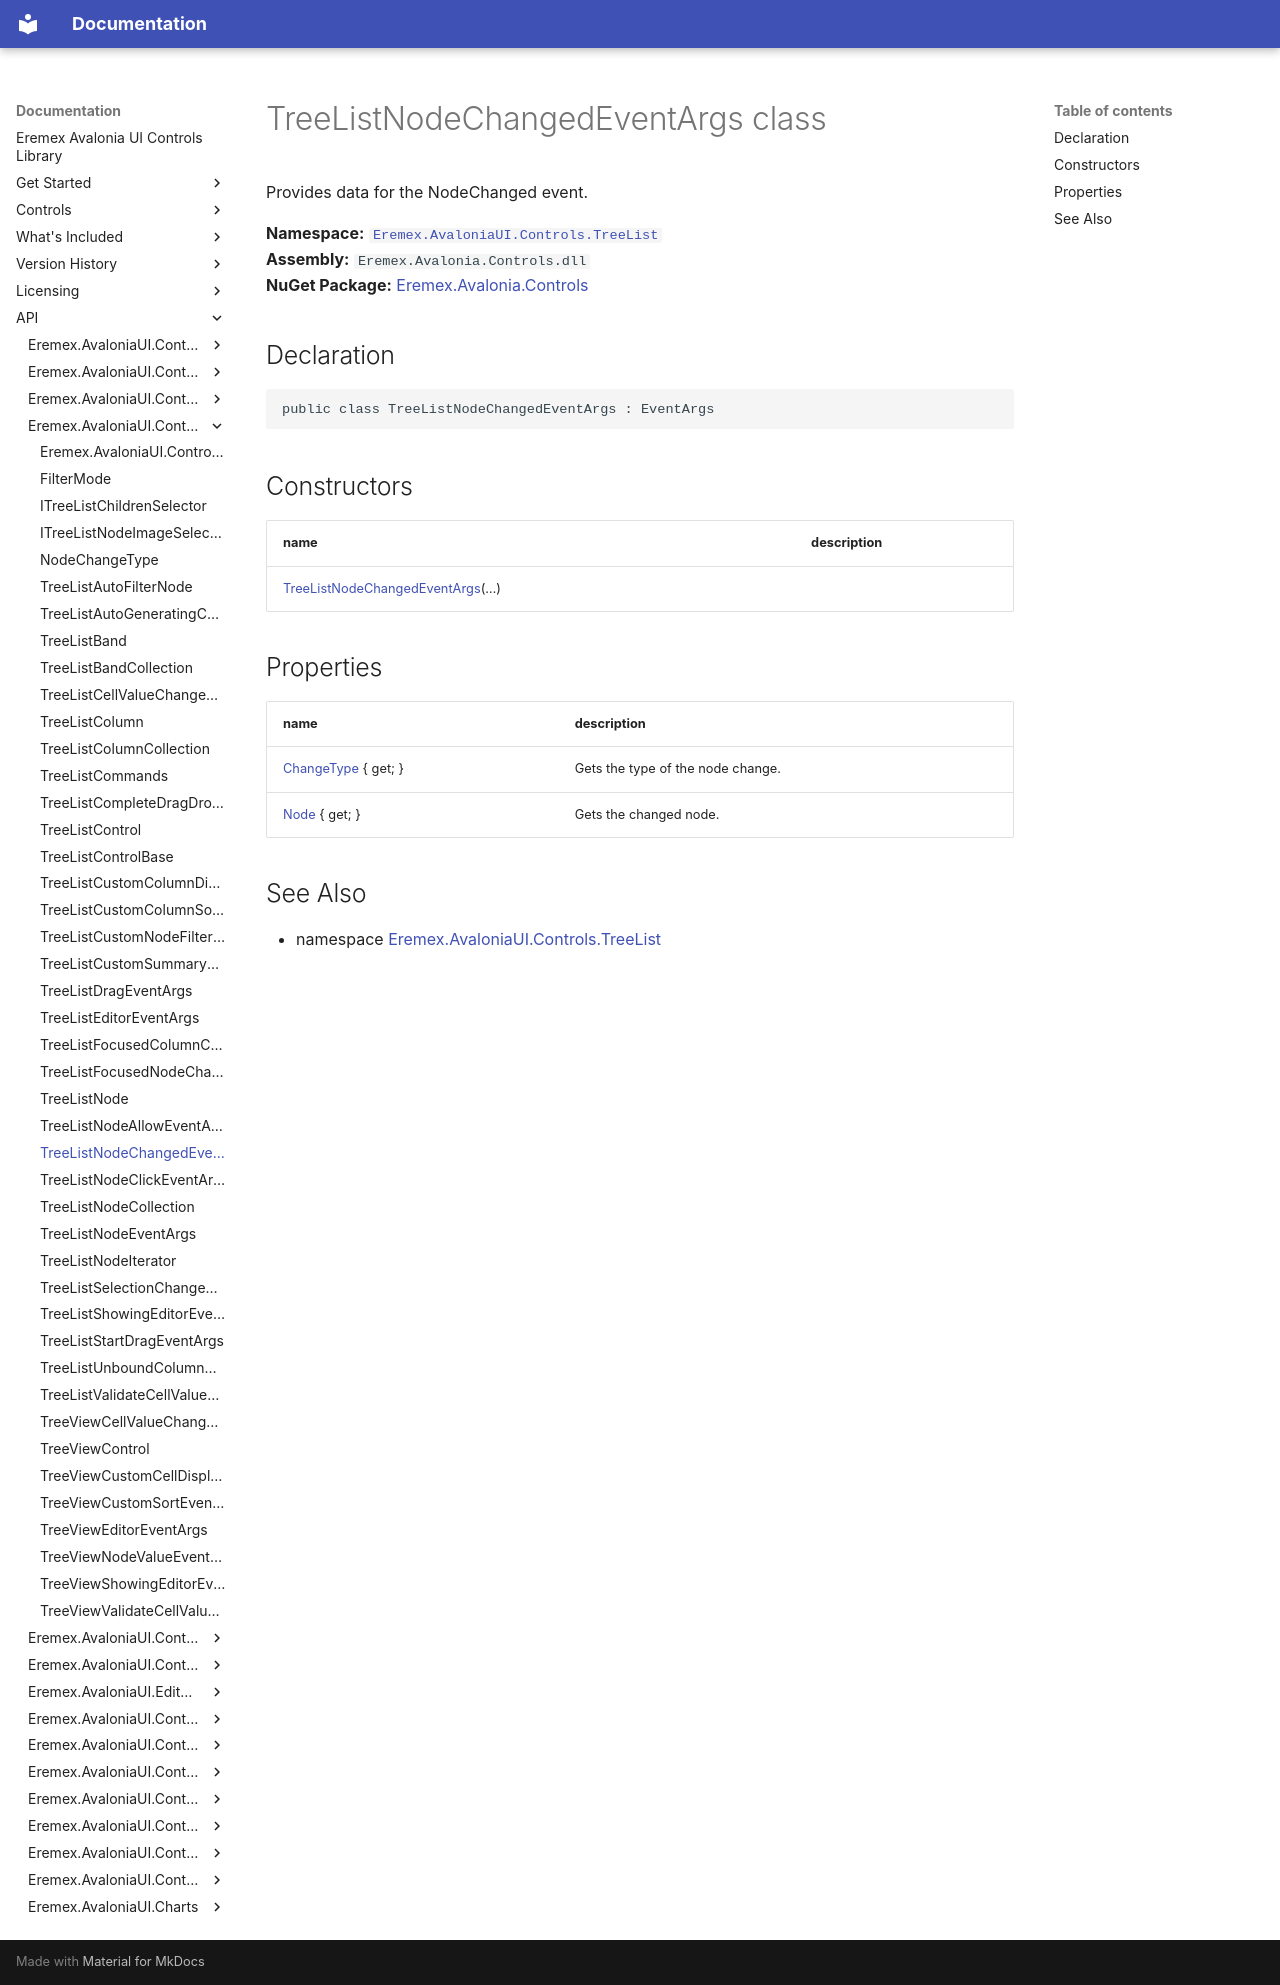

repository: Eremex/controls-doc · page: API/Eremex.AvaloniaUI.Controls.TreeList/TreeListNodeChangedEventArgs/index.html · generator: mkdocs

# TreeListNodeChangedEventArgs class

Provides data for the NodeChanged event.

**Namespace:** [`Eremex.AvaloniaUI.Controls.TreeList`](./index.md)  
**Assembly:** `Eremex.Avalonia.Controls.dll`  
**NuGet Package:** [Eremex.Avalonia.Controls](https://www.nuget.org/packages/Eremex.Avalonia.Controls)

## Declaration

```csharp
public class TreeListNodeChangedEventArgs : EventArgs
```

## Constructors

| name | description |
| --- | --- |
| [TreeListNodeChangedEventArgs](TreeListNodeChangedEventArgs/TreeListNodeChangedEventArgs.md)(…) |  |

## Properties

| name | description |
| --- | --- |
| [ChangeType](TreeListNodeChangedEventArgs/ChangeType.md) { get; } | Gets the type of the node change. |
| [Node](TreeListNodeChangedEventArgs/Node.md) { get; } | Gets the changed node. |

## See Also

* namespace [Eremex.AvaloniaUI.Controls.TreeList](./index.md)

<!-- DO NOT EDIT: generated by xmldocmd for Eremex.Avalonia.Controls.dll -->
